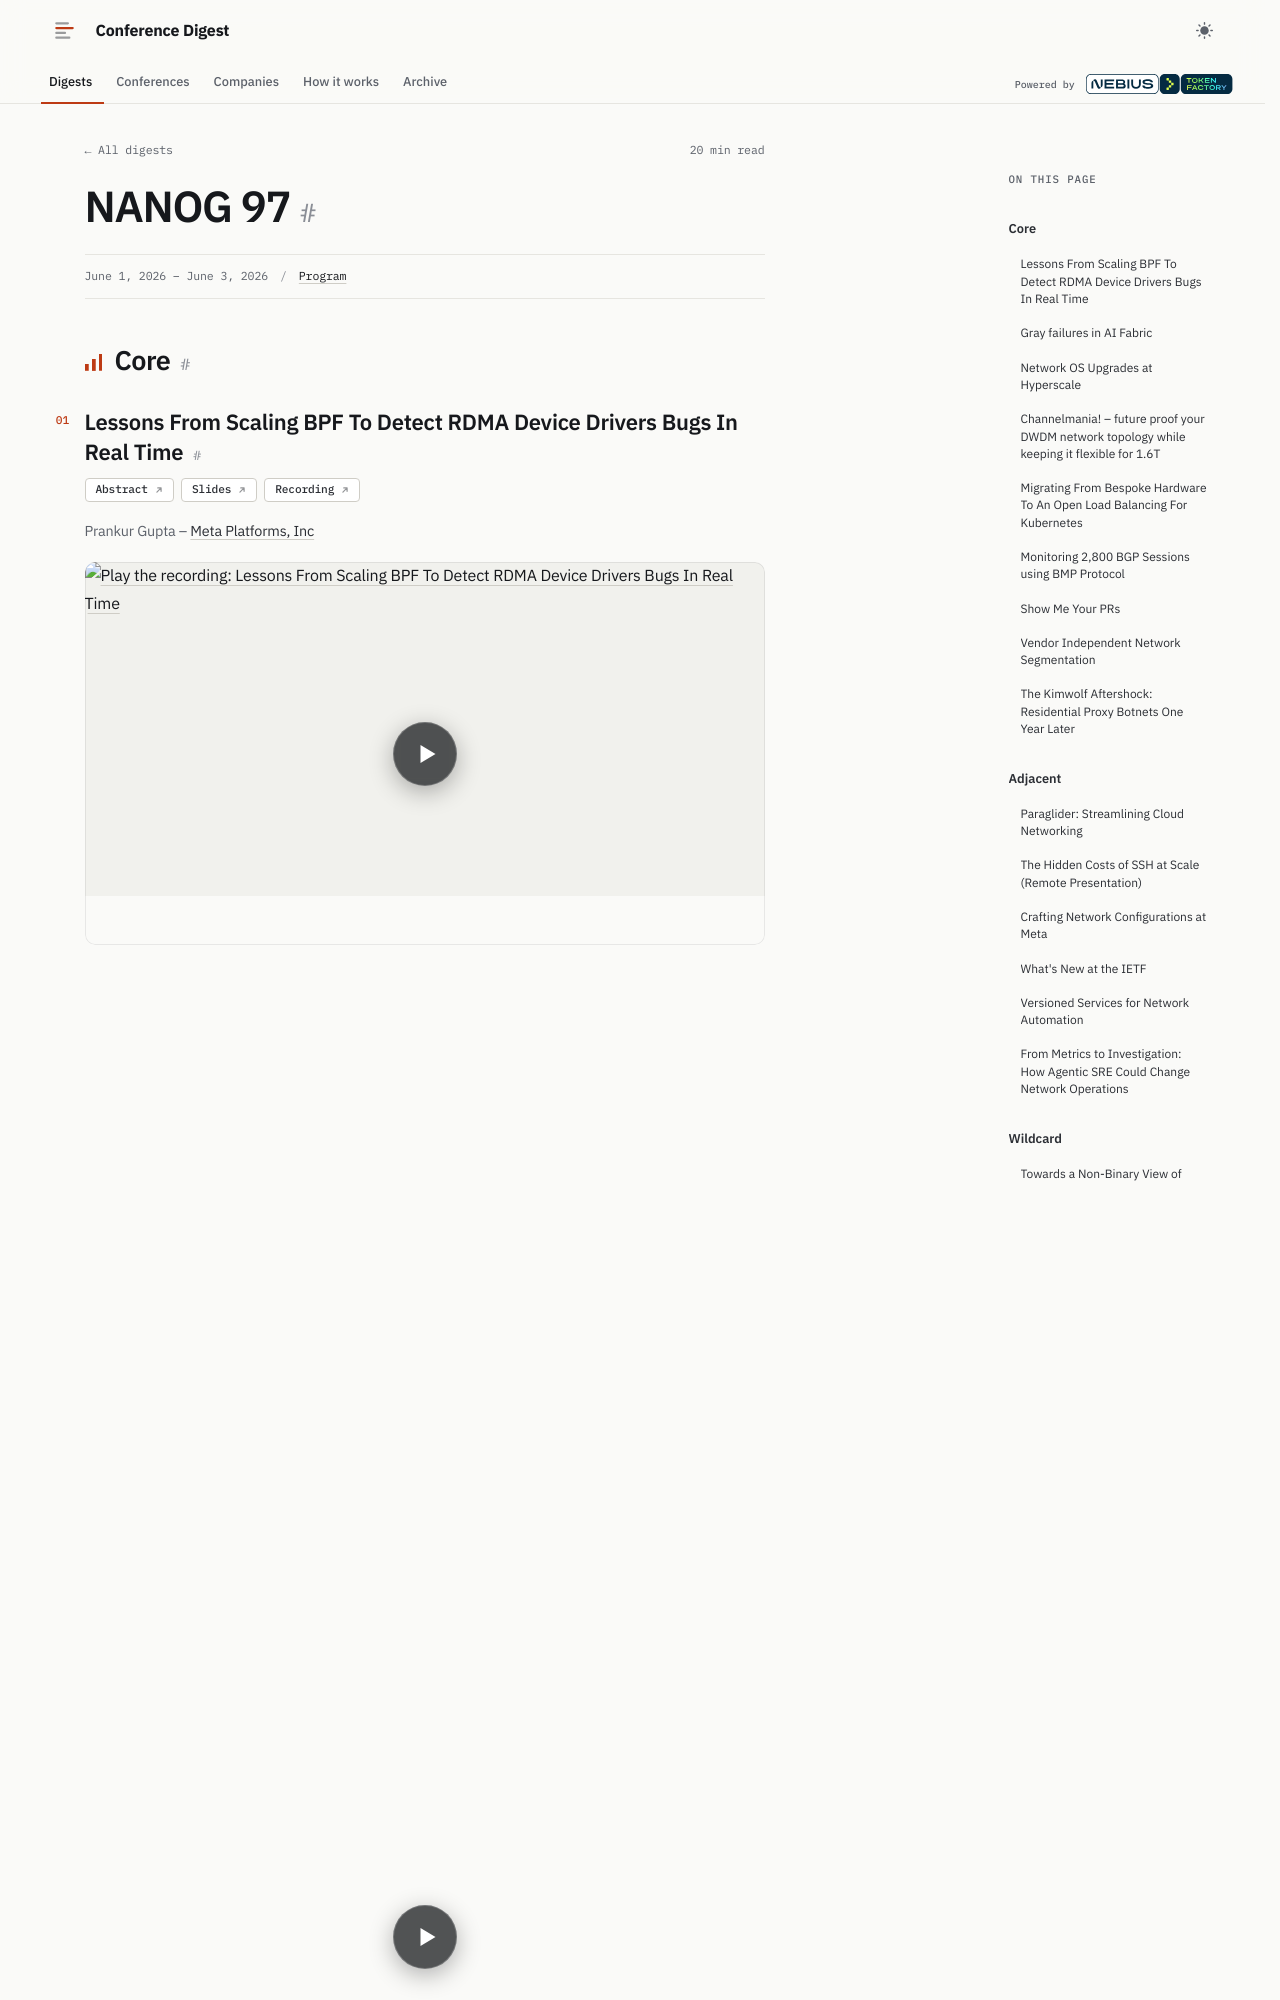

repository: hellt/conference-digest · page: nanog-97/index.html · generator: mkdocs

<!--
conference: NANOG 97
type: operator
source_url: https://nanog.org/events/nanog-97/agenda/
generated: 2026-11-01
registry_key: nanog-97
written_by: ToFaRev (zai-org/GLM-5.3)
-->

# NANOG 97

## Core

### Lessons From Scaling BPF To Detect RDMA Device Drivers Bugs In Real Time

**Links:** [Abstract](https://nanog.org/events/nanog-97/content/5659/) · [Slides](https://storage.googleapis.com/site-media-prod/meetings/NANOG97/5659/20260530_Gupta_Lessons_From_Scaling_v1.pdf) · [Recording](https://www.youtube.com/watch?v=MbPCKIDUhmo)

Prankur Gupta – Meta Platforms, Inc

- **Why**: RDMA driver bugs are a top cause of AI training failures at Meta — 10–20% of daily AI job crashes are RDMA-associated (not network-related), wasting 32k+ GPU hours over six months — and the RDMA control path is famously opaque to existing observability. This sits squarely at the intersection of eBPF and lossless-fabric operations.
- **What**: RDMATracer, an eBPF-based tool that detects RDMA device driver bugs in real time by tracing kernel state mismatches across the ibverbs control path. In production it cuts diagnosis from 10+ minutes to seconds, auto-classifies issues, and was used to triage a black-box vendor driver bug (a `dma_resv_wait_timeout` overflow in `ib_umem_dmabuf_map_pages` on a newly deployed NIC driver).
- **How**: fentry/fexit BPF probes on kernel functions along ibverbs ioctl paths (fexit measured at ~72% of kretprobe overhead); static analysis to prune call paths (skip reads, pure-kernel internals, cleanup/refcount functions; per-vendor focus); a ~256KB ring buffer (~8k records) exports error context to userspace; per-CPU counter maps track invocation/error/errno counts. Periodically captures "good" traces and compares against failing ones to find the bifurcation point. Measured tax: p50 88.7% lower, p99 98.9% lower `bpf_tax`; no impact on workflow QPS.
- **Where applicable**: Built for Meta's Linux/RDMA GPU training fleet (vendor-specific driver paths baked into the pruning rules), but the engineering pattern — probe-point selection via static analysis, fexit over kretprobe, ring-buffer error-context export, good-trace diffing — transfers to any operator doing eBPF-based kernel-state tracing. Directly relevant to anyone running RoCE fabrics for training.
